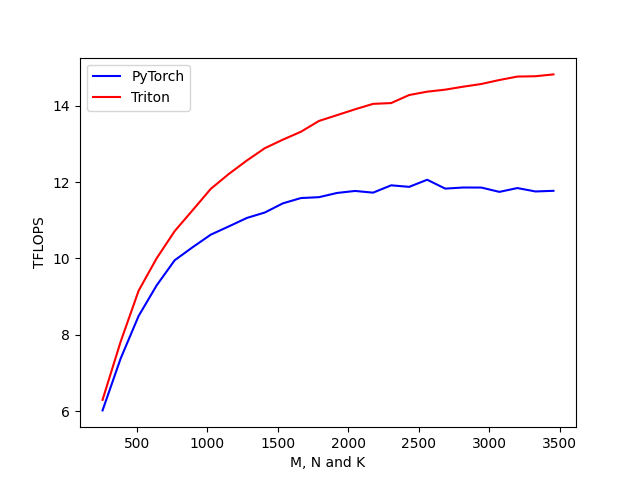

Source data for this figure (header and first rows):
M, N, K, PyTorch, Triton
256, 256, 256, 6.017, 6.293
384, 384, 384, 7.373, 7.813
512, 512, 512, 8.492, 9.154
640, 640, 640, 9.294, 10
768, 768, 768, 9.953, 10.72
896, 896, 896, 10.3, 11.27
1024, 1024, 1024, 10.62, 11.82
1152, 1152, 1152, 10.84, 12.21
1280, 1280, 1280, 11.06, 12.57
1408, 1408, 1408, 11.2, 12.89
1536, 1536, 1536, 11.44, 13.11
1664, 1664, 1664, 11.58, 13.32
1792, 1792, 1792, 11.61, 13.6
1920, 1920, 1920, 11.72, 13.76
2048, 2048, 2048, 11.77, 13.91
2176, 2176, 2176, 11.72, 14.05
2304, 2304, 2304, 11.92, 14.07
2432, 2432, 2432, 11.88, 14.28
2560, 2560, 2560, 12.06, 14.37
2688, 2688, 2688, 11.83, 14.42
2816, 2816, 2816, 11.86, 14.5
2944, 2944, 2944, 11.86, 14.57
3072, 3072, 3072, 11.74, 14.68
3200, 3200, 3200, 11.84, 14.77
3328, 3328, 3328, 11.76, 14.78
3456, 3456, 3456, 11.77, 14.82
